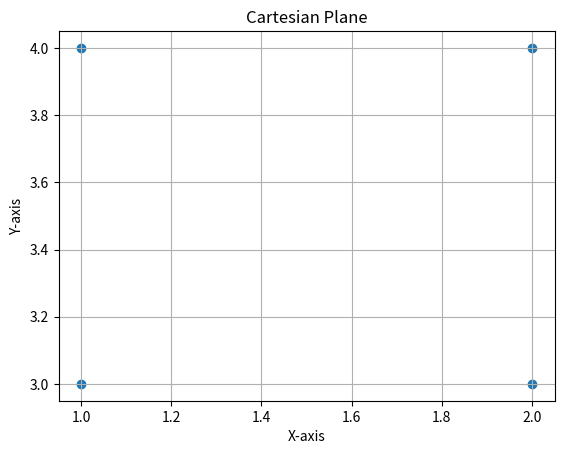

Here is the Python script that generated this plot:
my_set = {333, 22, 1}   # This creates a set with elements 1, 2, 3, 4, 5
print(my_set)              # Print the set to see its elements

# Practice: Try adding more elements to the set and print it again


print(4 in my_set)  # Check if 4 is in the set (Should return True)
print(8 in my_set)  # Check if 8 is in the set (Should return False)

# Practice: Try checking for other elements

subset = {1, 2}                      # Define a subset
print(subset.issubset(my_set))       # Check if subset is a subset of my_set (Should return True)
print(my_set.issuperset(subset))     # Check if my_set is a superset of subset (Should return True)

# Practice: Try defining other subsets and check the relationships
# Example: subset2 = {2, 3}
# Then check subset2.issubset(my_set) and my_set.issuperset(subset2)

another_set = {4, 5, 6, 7, 8}                        # Define another set
union_set = my_set.union(another_set)                # Perform union operation
intersection_set = my_set.intersection(another_set)  # Perform intersection operation
difference_set = my_set.difference(another_set)      # Perform difference operation

print("Union:", union_set)                           # Print the union of my_set and another_set
print("Intersection:", intersection_set)             # Print the intersection of my_set and another_set
print("Difference:", difference_set)                 # Print the difference of my_set and another_set

# Practice: Try creating your own sets and perform these operations
# Example: set1 = {1, 2, 3}
# Example: set2 = {3, 4, 5}
# Then find the union, intersection, and difference of set1 and set2


A = {1, 2}  # Define the first set
B = {3, 4}  # Define the second set
cartesian_product = {(a, b) for a in A for b in B}  # Compute the Cartesian product
print("Cartesian Product: A x B =", cartesian_product)  # Print the Cartesian product

# Practice: Try defining different sets and compute their Cartesian product
# Example: A = {1, 2, 3}
# Example: B = {4, 5}
# Then find the Cartesian product of A and B

import matplotlib.pyplot as plt

# Convert the Cartesian product to a list of points
points = list(cartesian_product)
x_coords = [x for x, y in points]  # Get x-coordinates
y_coords = [y for x, y in points]  # Get y-coordinates

# Plot the points on the Cartesian plane
plt.scatter(x_coords, y_coords)  # Plot the points
plt.title("Cartesian Plane")  # Set the title of the plot
plt.xlabel("X-axis")  # Set the label for the x-axis
plt.ylabel("Y-axis")  # Set the label for the y-axis
plt.grid(True)  # Enable grid
plt.show()  # Display the plot

# Practice: Try plotting the Cartesian product of different sets
# Example: Use sets A and B from the previous example


A = {1, 2}  # Define the first set
B = {3, 4}  # Define the second set

# Define a relation as a subset of the Cartesian product
R = {(1, 3), (2, 4)}
print("Relation R:", R)  # Print the relation

# Practice: Try defining other relations and print them
# Example: R2 = {(1, 4), (2, 3)}
# Then print R2

def is_function(relation, domain):
    # Check if every element in the domain has exactly one pair in the relation
    domain_elements = [pair[0] for pair in relation]
    return all(domain_elements.count(e) == 1 for e in domain)

A = {1, 2}  # Define the domain
B = {3, 4}  # Define the codomain

# Define a function as a set of ordered pairs
f = {(1, 3), (2, 4)}

# Check if f is a function
print("f is a function:", is_function(f, A))

# Practice: Try defining other functions and check their properties
# Example: f2 = {(1, 3), (1, 4)}
# Then check is_function(f2, A)


